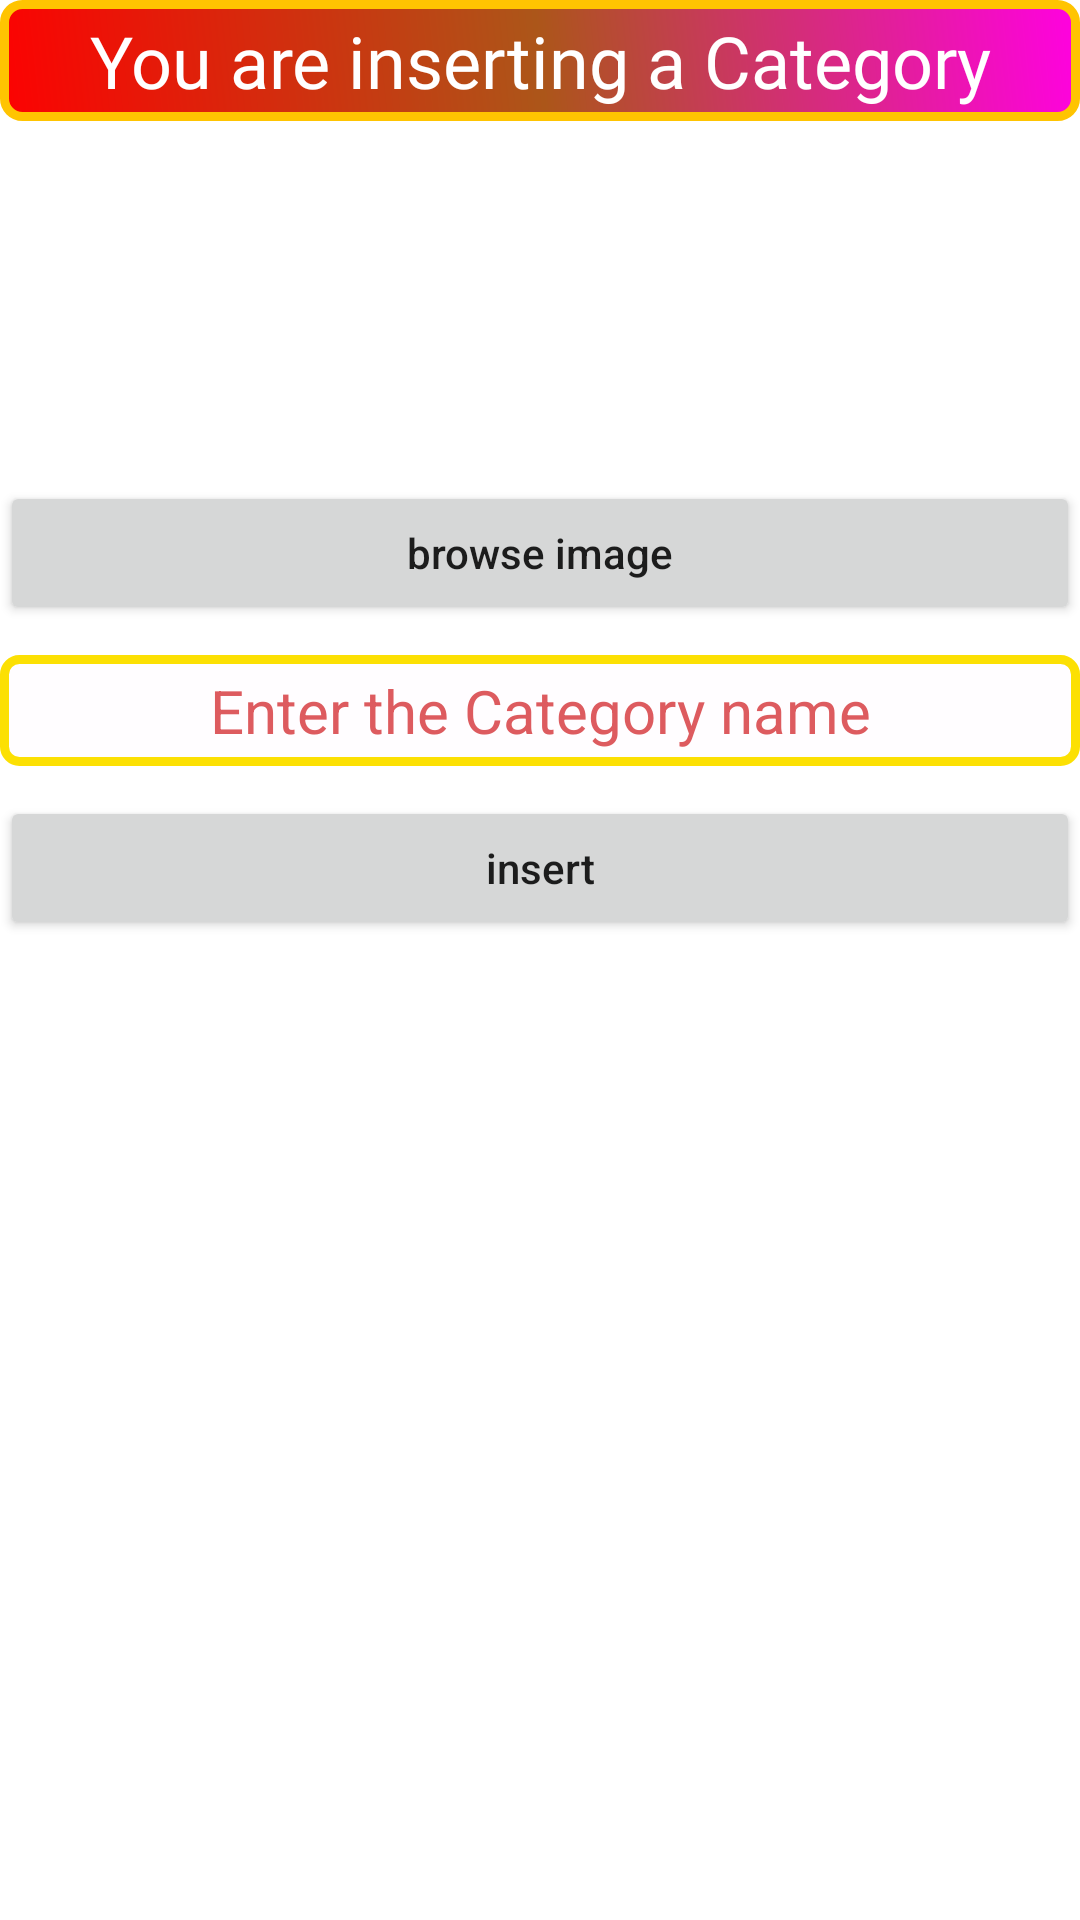

Android layout source for this screen:
<!-- AndroidManifest.xml: application theme Theme.IndianShop -->
<!-- res/layout/activity_insert_category.xml -->
<?xml version="1.0" encoding="utf-8"?>
<LinearLayout xmlns:android="http://schemas.android.com/apk/res/android"
    xmlns:app="http://schemas.android.com/apk/res-auto"
    xmlns:tools="http://schemas.android.com/tools"
    android:layout_width="match_parent"
    android:layout_height="match_parent"
    android:orientation="vertical"
    tools:context=".Activities.InsertCategory">

    <TextView
        android:id="@+id/ins"
        android:layout_width="match_parent"
        android:layout_height="wrap_content"
        android:background="@drawable/ad"
        android:fontFamily="@font/baloo_bhai"
        android:padding="4dp"
        android:text="You are inserting a Category"
        android:textAlignment="center"
        android:textColor="#FFFFFF"
        android:textSize="24sp" />

    <ImageView
        android:id="@+id/categoryImage"
        android:layout_width="100dp"
        android:layout_height="100dp"
        android:layout_gravity="center"
        android:layout_marginTop="10dp"
        app:srcCompat="@drawable/right" />

    <Button
        android:id="@+id/ctBrowseImage"
        android:layout_width="match_parent"
        android:layout_height="wrap_content"
        android:layout_gravity="center"
        android:layout_marginTop="10dp"
        android:text="browse image"
        android:textAllCaps="false" />

    <EditText
        android:id="@+id/categoryName"
        android:layout_width="match_parent"
        android:layout_height="wrap_content"
        android:layout_gravity="center"
        android:layout_marginTop="10dp"
        android:background="@drawable/editbg"
        android:ems="10"
        android:hint="Enter the Category name"
        android:inputType="textPersonName"
        android:padding="5dp"
        android:textAlignment="center"
        android:textColor="#171717"
        android:textColorHint="#DD5B5F"
        android:textSize="20sp"
        tools:ignore="TouchTargetSizeCheck" />

    <Button
        android:id="@+id/insertCt"
        android:layout_width="match_parent"
        android:layout_height="wrap_content"
        android:layout_gravity="center"
        android:layout_marginTop="10dp"
        android:text="insert"
        android:textAllCaps="false" />
</LinearLayout>
<!-- resources referenced by this layout -->
<resources>
  <!-- drawable ad (drawable) -->
  <?xml version="1.0" encoding="utf-8"?>
  <shape xmlns:android="http://schemas.android.com/apk/res/android">
  
      <solid
          android:color="#782571"/>
      <corners
          android:radius="6dp"/>
      <stroke android:color="#FFC401"
          android:width="3dp"/>
      <gradient
          android:startColor="#FC0202"
          android:centerColor="#AC5619"
          android:endColor="#FF01E0"
          android:angle="45"/>
  </shape>
  <!-- drawable editbg (drawable) -->
  <?xml version="1.0" encoding="utf-8"?>
  <shape xmlns:android="http://schemas.android.com/apk/res/android">
   <solid
       android:color="#FFFDFF"/>
      <corners android:radius="5dp"/>
      <stroke android:color="#FCE003"
          android:width="3dp"
       />
  </shape>
  <style name="Theme.IndianShop" parent="Theme.MaterialComponents.DayNight.DarkActionBar">
          
          <item name="colorPrimary">@color/purple_500</item>
          <item name="colorPrimaryVariant">@color/purple_700</item>
          <item name="colorOnPrimary">@color/white</item>
          
          <item name="colorSecondary">@color/teal_200</item>
          <item name="colorSecondaryVariant">@color/teal_700</item>
          <item name="colorOnSecondary">@color/black</item>
          
          <item name="android:statusBarColor" tools:targetApi="l">?attr/colorPrimaryVariant</item>
          
      </style>
  <!-- not gathered from this repository: default colours our renderer supplied (Android Studio template values) -->
  <color name="purple_500">#FF6200EE</color>
  <color name="purple_700">#FF3700B3</color>
  <color name="teal_200">#FF03DAC5</color>
  <color name="teal_700">#FF018786</color>
  <color name="black">#FF000000</color>
  <color name="white">#FFFFFFFF</color>
</resources>
